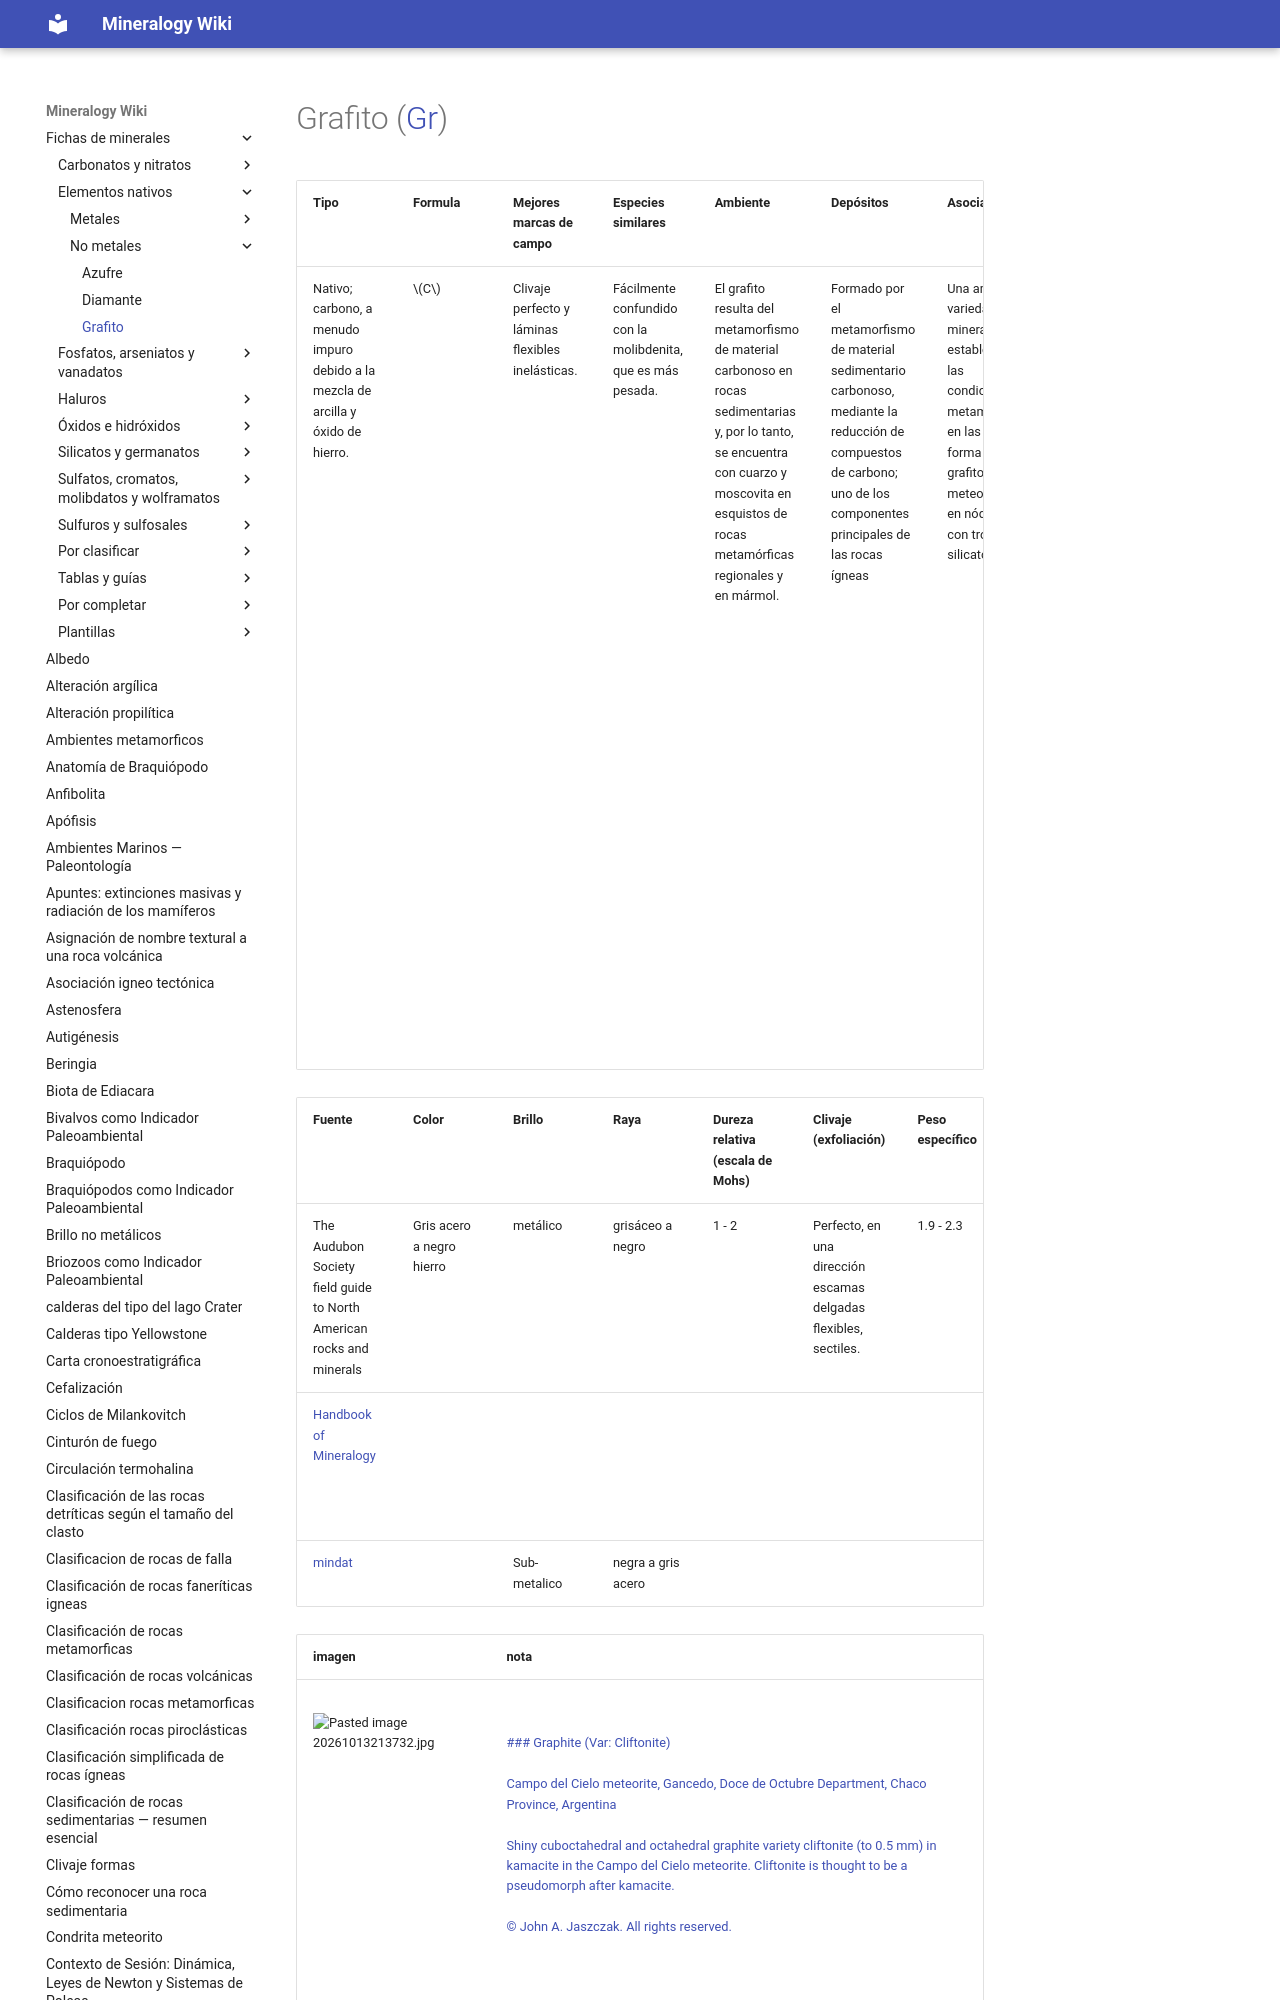

repository: lucianoab10-web/mineralogy-wiki · page: Grafito/index.html · generator: mkdocs

---
tags:
  - minerales
  - nativo
  - md
---


| Tipo                                                                              | Formula | Mejores marcas de campo                           | Especies similares                                           | Ambiente                                                                                                                                                                                         | Depósitos                                                                                                                                                              | Asociación                                                                                                                                                    | Observaciones                                                                                                                                                                                                                                                                                                                                                                                                                     |
| --------------------------------------------------------------------------------- | ------- | ------------------------------------------------- | ------------------------------------------------------------ | ------------------------------------------------------------------------------------------------------------------------------------------------------------------------------------------------ | ---------------------------------------------------------------------------------------------------------------------------------------------------------------------- | ------------------------------------------------------------------------------------------------------------------------------------------------------------- | --------------------------------------------------------------------------------------------------------------------------------------------------------------------------------------------------------------------------------------------------------------------------------------------------------------------------------------------------------------------------------------------------------------------------------- |
| Nativo; carbono, a menudo impuro debido a la mezcla de
